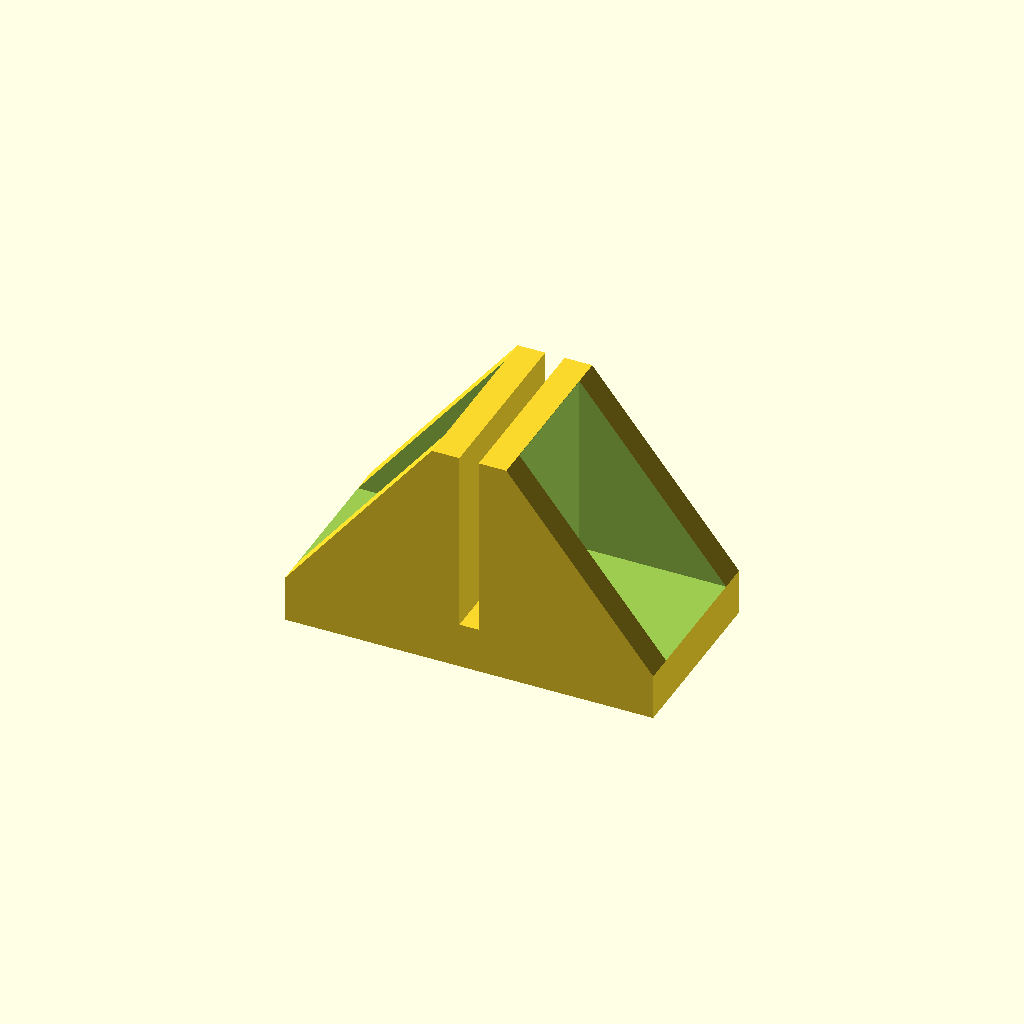
Cell 1 — every parameter at its default value.
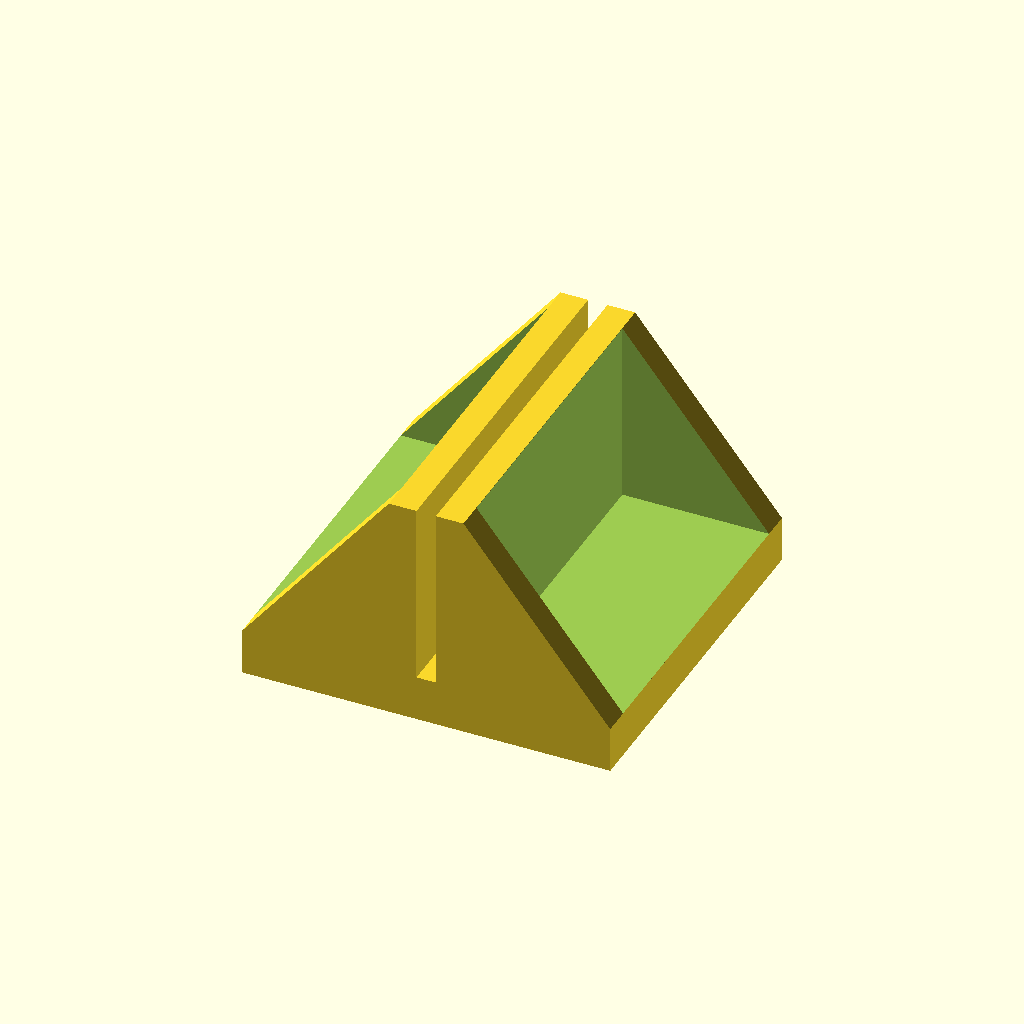
Cell 2 — standLength set to 40, the other parameters unchanged.
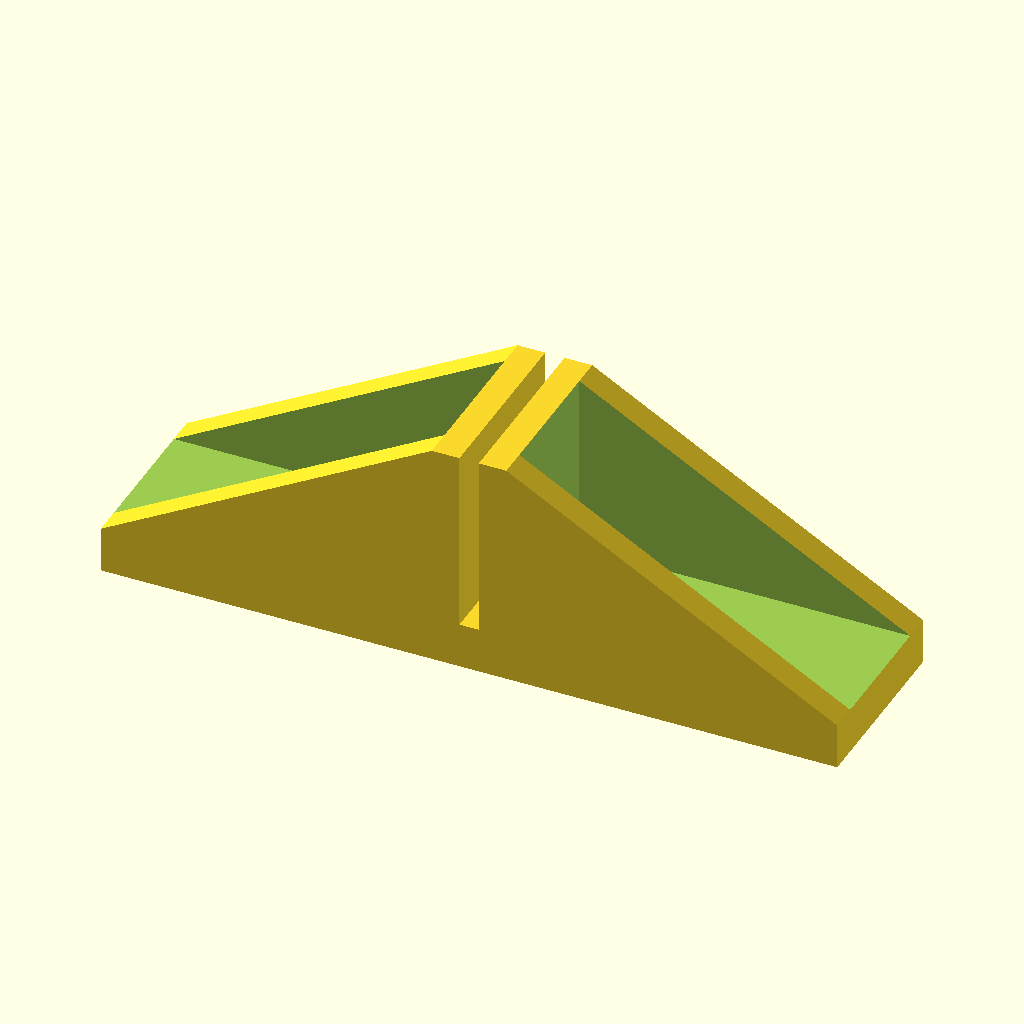
Cell 3: the same model with standWidth = 80.
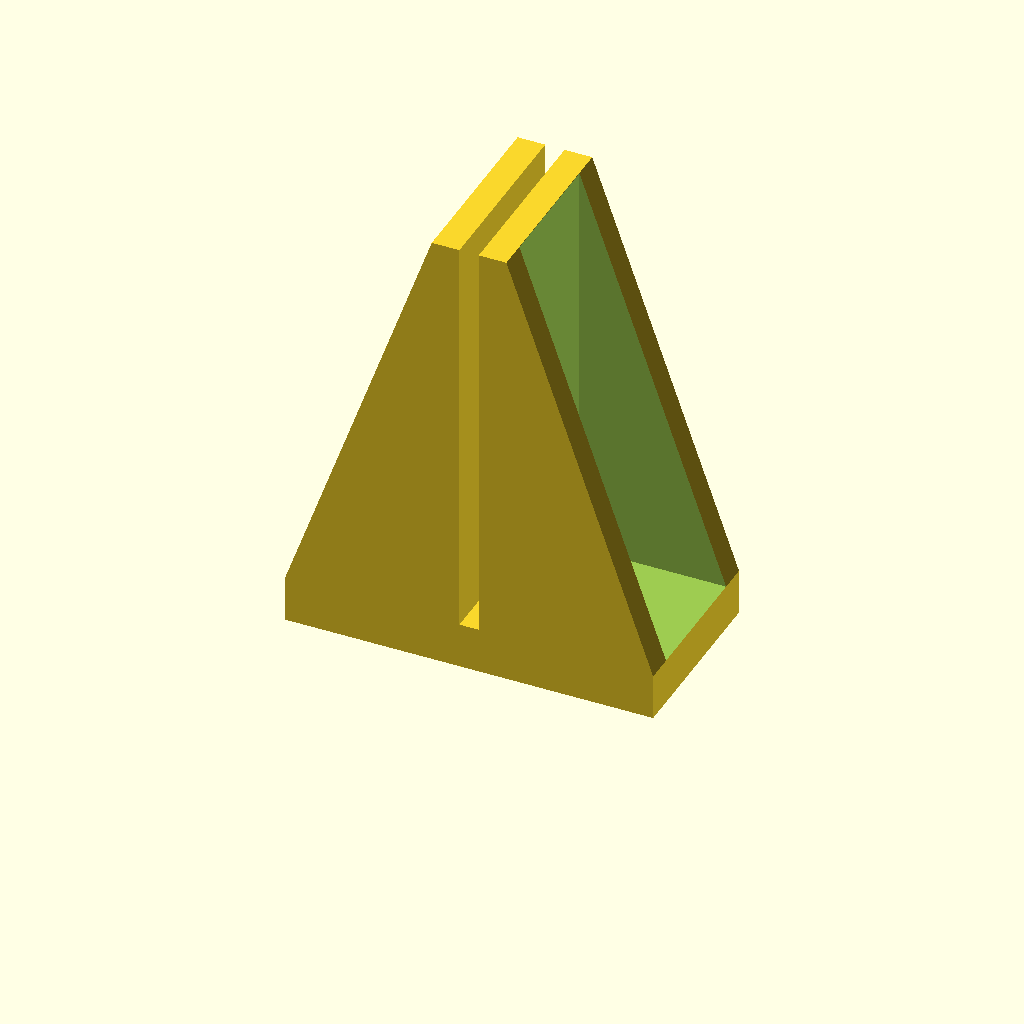
Cell 4: standTotalHeight = 50 (everything else at default).
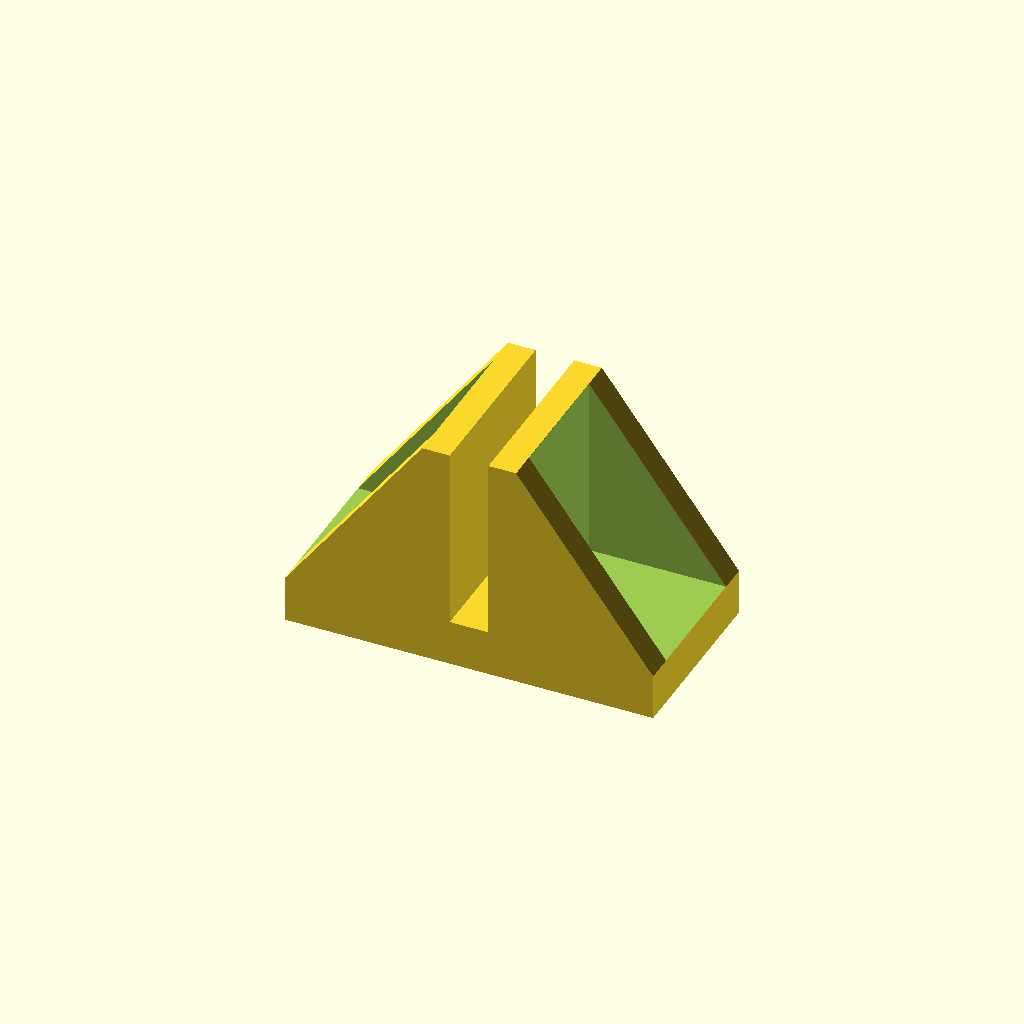
Cell 5 — standGapWidth set to 4.2, the other parameters unchanged.
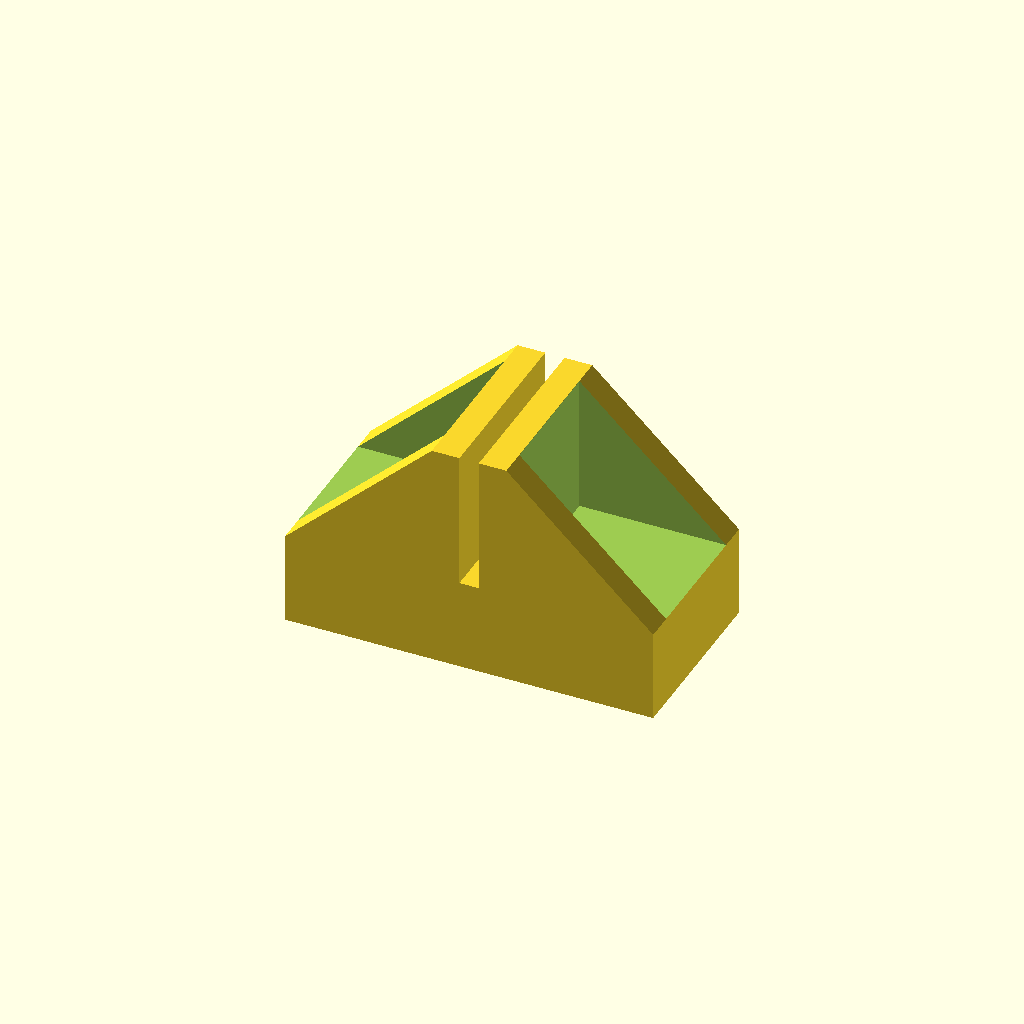
Cell 6: the same model with standBaseThickness = 10.
One fixed orthographic camera (rotation 55°, 0°, 25°; colour scheme Cornfield) for every cell.
The OpenSCAD source (inputs/thingiverse/files/thing-3724129/43317467/files/flat-object-stand.scad):
include <MCAD/units.scad>

/* [Stand] */

// Length of the stand (along gap)
standLength = 20;
// Width of the stand (perpendicular to gap)
standWidth = 40;
// Height of the stand (base included)
standTotalHeight = 25;
// Width of the center gap
standGapWidth = 2.1;
// Thickness of the stand base
standBaseThickness = 5;
// Thickness of the vertical walls
standWallThickness = 3;

module Stand() {
    translate([0, standLength / 2, 0])
    difference() {
        rotate([90, 0, 0])
        linear_extrude(standLength, convexity = 2)
        polygon([
            [-standWidth / 2, 0],
            [-standWidth / 2, standBaseThickness],
            [-standGapWidth / 2 - standWallThickness, standTotalHeight],
            [-standGapWidth / 2, standTotalHeight],
            [-standGapWidth / 2, standBaseThickness],
            [standGapWidth / 2, standBaseThickness],
            [standGapWidth / 2, standTotalHeight],
            [standGapWidth / 2 + standWallThickness, standTotalHeight],
            [standWidth / 2, standBaseThickness],
            [standWidth / 2, 0],
        ]);
        for (x = [0, 1])
            mirror([x, 0, 0])
            translate([-standWidth / 2 - epsilon, -standLength + standWallThickness, standBaseThickness])
            cube([standWidth / 2 - standGapWidth / 2 - standWallThickness, standLength - standWallThickness * 2, standTotalHeight - standBaseThickness + epsilon]);
    }
}

Stand();
Parameter table extracted from the source (name, type, default, range or options):
standLength: number, default 20
standWidth: number, default 40
standTotalHeight: number, default 25
standGapWidth: number, default 2.1
standBaseThickness: number, default 5
standWallThickness: number, default 3
